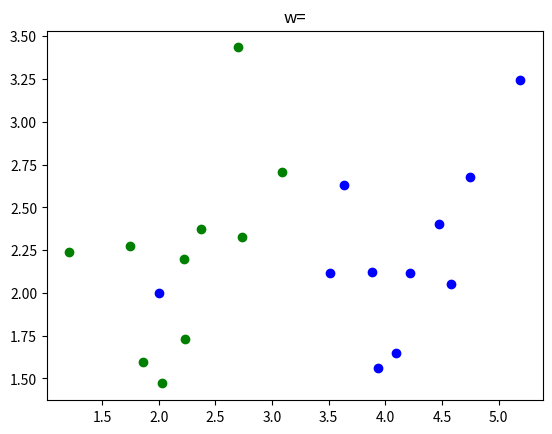

This figure's Python source:
# generate data
# list of points 
import numpy as np 
import matplotlib.pyplot as plt
from scipy.spatial.distance import cdist
from matplotlib.animation import FuncAnimation
np.random.seed(2)

means = [[2, 2], [4, 2]]
cov = [[.3, .2], [.2, .3]]
N = 10
X0 = np.random.multivariate_normal(means[0], cov, N).T
X1 = np.random.multivariate_normal(means[1], cov, N).T

X = np.concatenate((X0, X1), axis = 1)
y = np.concatenate((np.ones((1, N)), -1*np.ones((1, N))), axis = 1)
# Xbar 
X_bar = np.concatenate((np.ones((1, 2*N)), X), axis = 0)

#thêm nhiễu
X1=np.concatenate((X1,[[2],[2]]),axis=1)
X_bar=np.concatenate((X_bar,[[1],[2],[2]]),axis=1)
y=np.concatenate((y,[[-1]]),axis=1)

#region Gradient Descent
def grad(xi,yi):
    return -np.dot(xi,yi.T)


def assign_labels(w,data):
    labels=np.zeros((1,data.shape[1]))
    for i in range(labels.shape[1]):
        if np.dot(w.T,data[:,i])>=0:
            labels[0,i]=1
        else:
            labels[0,i]=-1
    return labels

def GD(w_init,eta,X_bar,labels):
    w=[w_init]
    for it in range(100):
        cal_labels=assign_labels(w[-1], X_bar)
        missing_index_r,missing_index_c=np.where(cal_labels!=labels)
        if len(missing_index_c)==0: #tất cả các điểm đã sắp xếp ok
            return w
        xi=X_bar[:,missing_index_c]
        yi=labels[0,missing_index_c].reshape((1,len(missing_index_c)))
        g=grad(xi,yi)
        w_new=w[-1]-eta*g
        w.append(w_new)
    return w
#endregion

#region GD with momentom
def GD_momentum(w_init,eta,gamma,X_bar,labels):
    w=[w_init]
    v_old=np.zeros_like(w_init)
    for it in range(100):
        cal_labels=assign_labels(w[-1], X_bar)
        missing_index_r,missing_index_c=np.where(cal_labels!=labels)
        if len(missing_index_c)==0: #tất cả các điểm đã sắp xếp ok
            return w
        xi=X_bar[:,missing_index_c]
        yi=labels[0,missing_index_c].reshape((1,len(missing_index_c)))
        g=grad(xi,yi)
        v_new=gamma*v_old+eta*g
        w_new=w[-1]-v_new
        v_old=v_new
        w.append(w_new)
#endregion

#region GD with Nesterov accelerated gradient
#đạo hàm hàm mất mát k phụ thuộc theta nên cái này k áp dụng được
#endregion

#region Stochatic Gradient Descent (SGD)

def perceptron(w_init,X_bar,labels):
    w=[w_init]
    epoches=50
    N=X_bar.shape[1]
    for epoch in range(epoches):
        rd_indexs=np.random.permutation(N)
        cal_labels=assign_labels(w[-1],X_bar)
        if np.array_equal(cal_labels,labels):
            return w
        for index in rd_indexs:
            if cal_labels[0,index]==labels[0,index]:
                continue
            xi=X_bar[:,index].reshape(3,1)
            yi=labels[0,index]
            w_new=w[-1]+yi*xi
            w.append(w_new)
    return w

#endregion

if __name__=='__main__':
    w_init=np.array([[0],[0],[0]])
    #w=GD(w_init,0.1,X_bar,y)
    #w=GD_momentum(w_init,0.1,1,X_bar,y)
    w=perceptron(w_init,X_bar,y)
    print(f'w= {w[-1]}, intern: {len(w)}')
    fig,ax=plt.subplots(1,1)
    ax.scatter(X0[0,:],X0[1,:],color='g')
    ax.scatter(X1[0,:],X1[1,:],color='b')

    _2d_line, = ax.plot([],[],'r-')
    title = ax.set_title('w=')

    def update(frame):
        if frame<len(w):
            #wo,w1,w2
            #wo+w1*x+w2*y=0
            d= -w[frame][2][0]
            if d==0:
                d=1e-4
            _y1=(w[frame][0][0]+w[frame][1][0]*1)/(d)
            _y2=(w[frame][0][0]+w[frame][1][0]*6)/(d)
            _2d_line.set_data([1,6],[_y1,_y2])
            title.set_text(f'intern: {frame+1}, w0= {w[frame][0][0]:.2f}, w1= {w[frame][1][0]:.2f}, w2={w[frame][2][0]:.2f}')
        return _2d_line,title
    ani=FuncAnimation(fig,update,500,interval=50,blit=False, repeat=False)
    plt.show()
